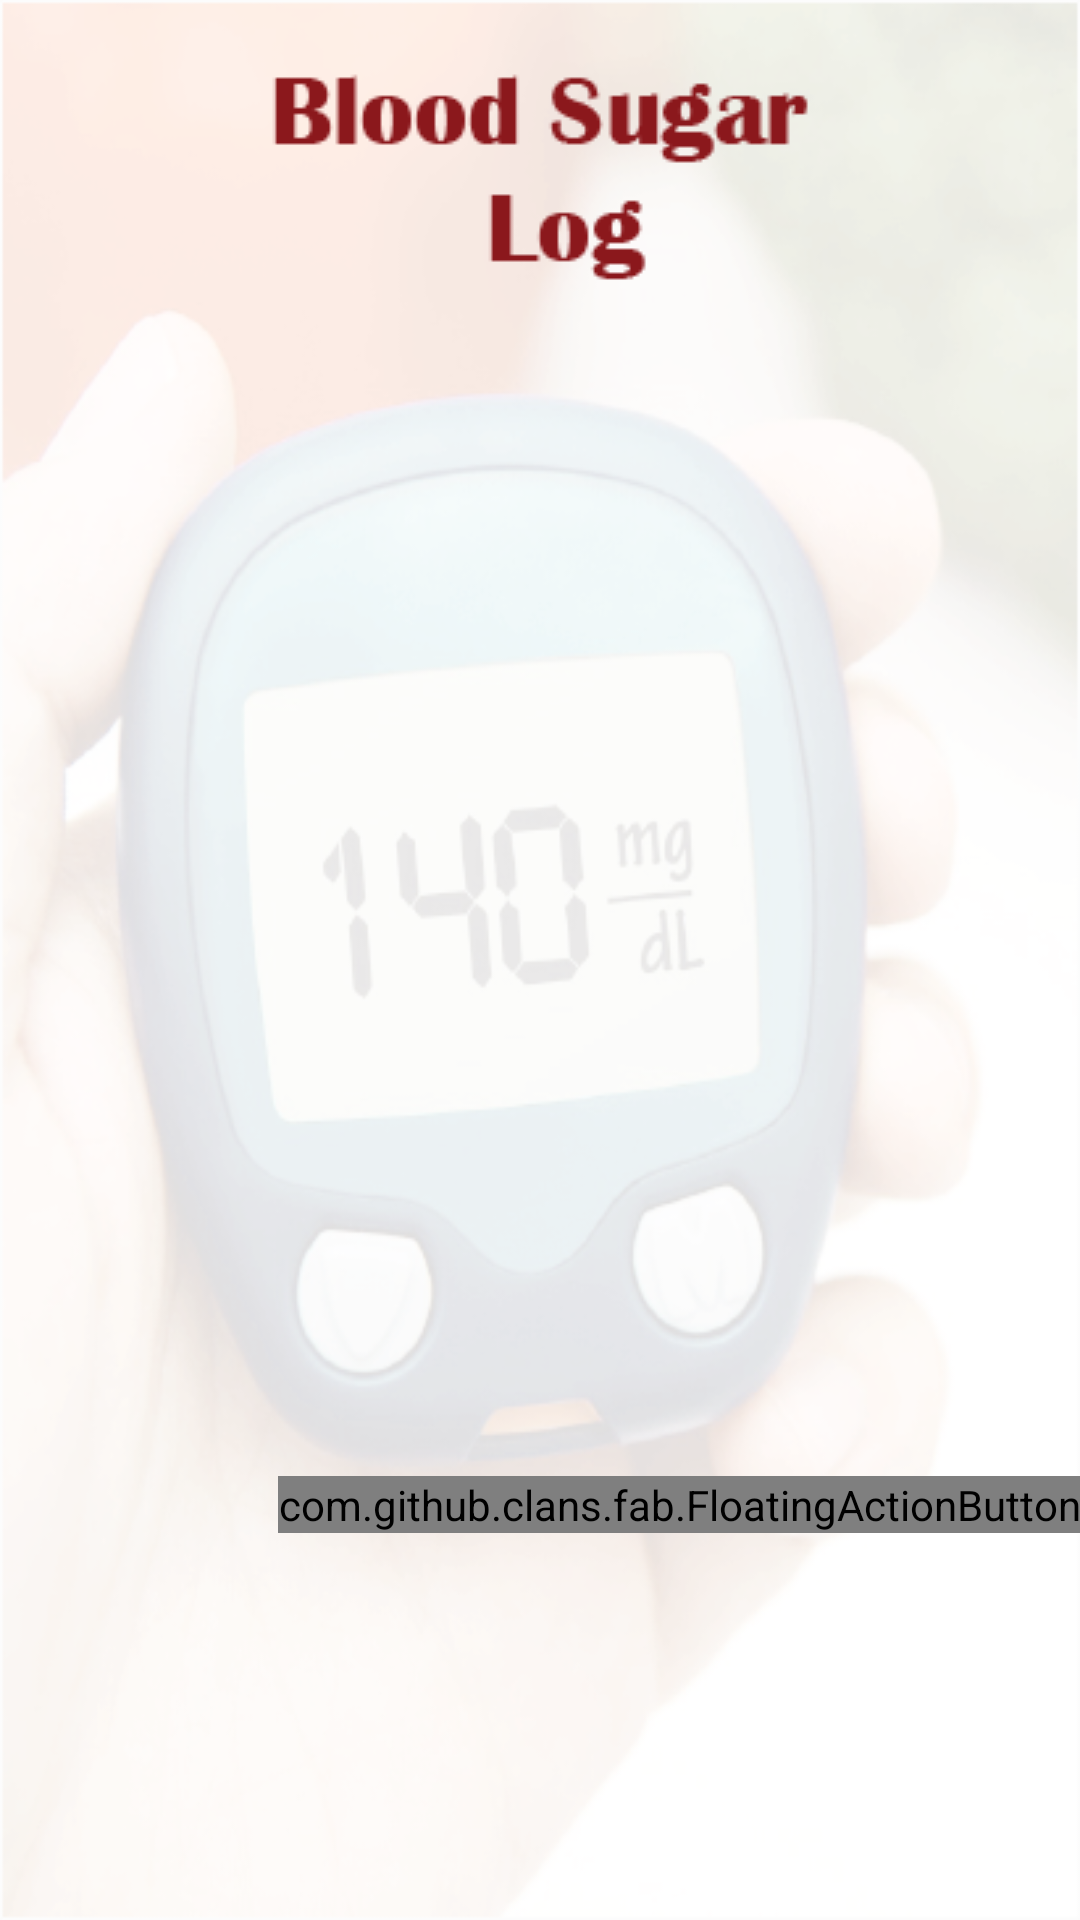

Produce the Android XML layout that renders to this screen, including the resource entries it uses.
<!-- AndroidManifest.xml: application theme AppTheme -->
<!-- res/layout/activity_sugar_log.xml -->
<?xml version="1.0" encoding="utf-8"?>
<LinearLayout xmlns:android="http://schemas.android.com/apk/res/android"
    xmlns:app="http://schemas.android.com/apk/res-auto"
    xmlns:tools="http://schemas.android.com/tools"
    android:layout_width="match_parent"
    android:layout_height="match_parent"
    android:orientation="vertical"
    android:background="@drawable/bg"
    tools:context=".SugarLog">

    <ImageView
        android:layout_marginTop="20dp"
        android:layout_marginBottom="10dp"
        android:layout_gravity="center"
        android:src="@drawable/sugarlog"
        android:layout_width="wrap_content"
        android:layout_height="wrap_content"/>

    <ListView
        android:padding="20dp"
        android:id="@+id/sugarList"
        android:layout_width="match_parent"
        android:layout_height="386dp" />

    <com.github.clans.fab.FloatingActionButton
        android:layout_margin="@dimen/fab_margin"
        android:id="@+id/sugarfab"
        android:onClick="sugarEntry"
        android:layout_gravity="bottom|end"
        android:layout_width="wrap_content"
        android:layout_height="wrap_content"
        android:src="@drawable/ic_baseline_add_24"
        app:fab_showShadow="true" />


</LinearLayout>
<!-- resources referenced by this layout -->
<resources>
  <!-- drawable bg: png bitmap (drawable-v24, 118569 bytes) -->
  <!-- drawable sugarlog: png bitmap (drawable-v24, 2030 bytes) -->
  <style name="AppTheme" parent="Theme.AppCompat.Light.DarkActionBar">
          
          <item name="colorPrimary">#BE1E2D</item>
          <item name="colorPrimaryDark">#BE1E2D</item>
          <item name="colorAccent">#FF9800</item>
      </style>
</resources>
